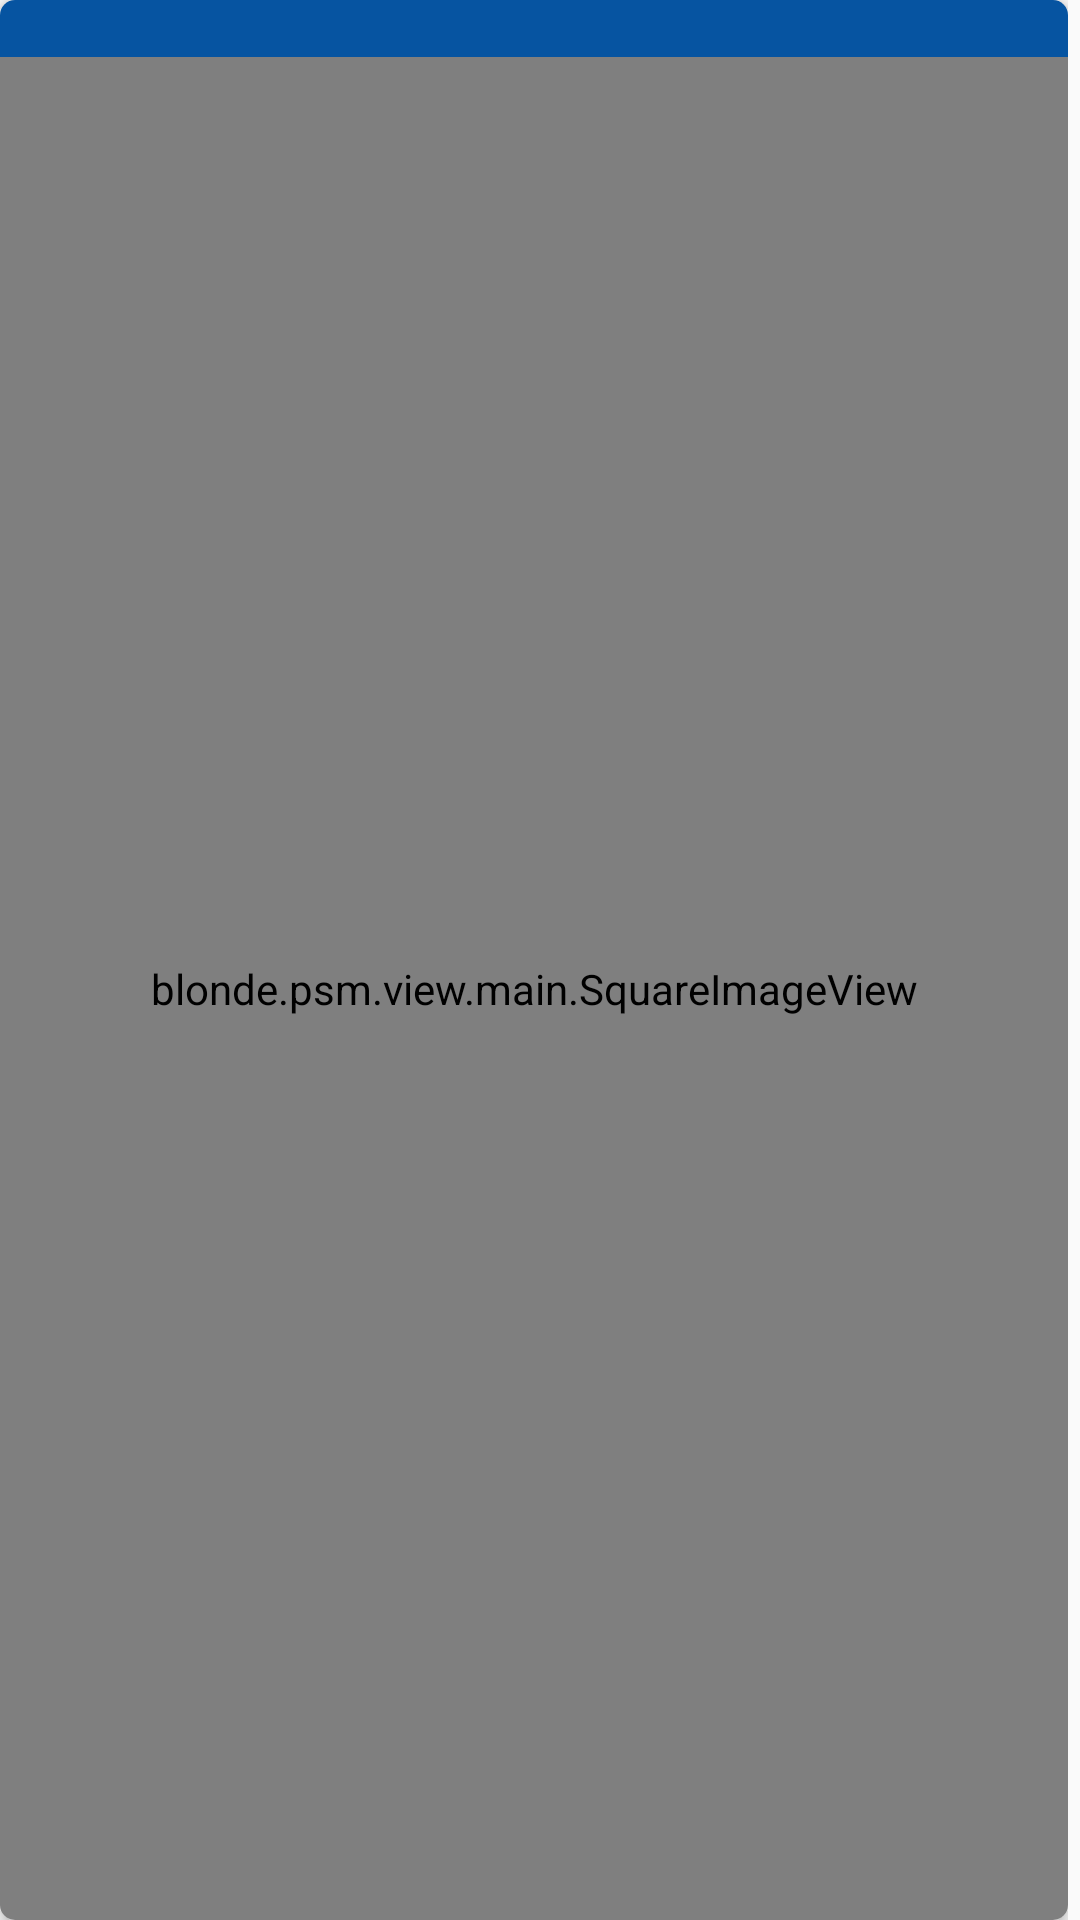

Here is an Android app screen rendered from its layout file. Give the layout XML and the strings, colors and styles it references.
<!-- AndroidManifest.xml: application theme AppTheme -->
<!-- res/layout/grid_item.xml -->
<?xml version="1.0" encoding="utf-8"?>
<LinearLayout xmlns:android="http://schemas.android.com/apk/res/android"
    xmlns:app="http://schemas.android.com/apk/res-auto"
    android:orientation="vertical"
    android:gravity="center"
    android:paddingEnd="4dp"
    android:layout_width="match_parent"
    android:layout_height="match_parent">

    <android.support.v7.widget.CardView
        android:gravity="bottom"
        app:cardElevation="3dp"
        app:cardCornerRadius="5dp"
        android:layout_width="match_parent"
        android:layout_height="match_parent">

        <TextView
            android:background="#0654a1"
            android:textAlignment="center"
            android:padding="4dp"
            android:id="@+id/grid_text"
            android:maxLines="1"
            android:ellipsize="end"
            android:textSize="9dp"
            android:gravity="center_vertical"
            android:layout_width="match_parent"
            android:layout_height="wrap_content" />

        <blonde.psm.view.main.SquareImageView
            android:id="@+id/grid_image"
            android:layout_marginTop="19dp"
            android:layout_width="match_parent"
            android:layout_height="match_parent" />

    </android.support.v7.widget.CardView>

</LinearLayout>
<!-- resources referenced by this layout -->
<resources>
  <style name="AppTheme" parent="Theme.AppCompat.Light.DarkActionBar">
          <item name="colorPrimary">@android:color/background_light</item>
          <item name="colorPrimaryDark">@android:color/background_light</item>
          <item name="colorAccent">@android:color/holo_blue_light</item>
          <item name="android:windowLightStatusBar">true</item>
          <item name="android:colorBackground">@color/background_material_light</item>
          <item name="actionMenuTextColor">@android:color/black</item>
      </style>
</resources>
